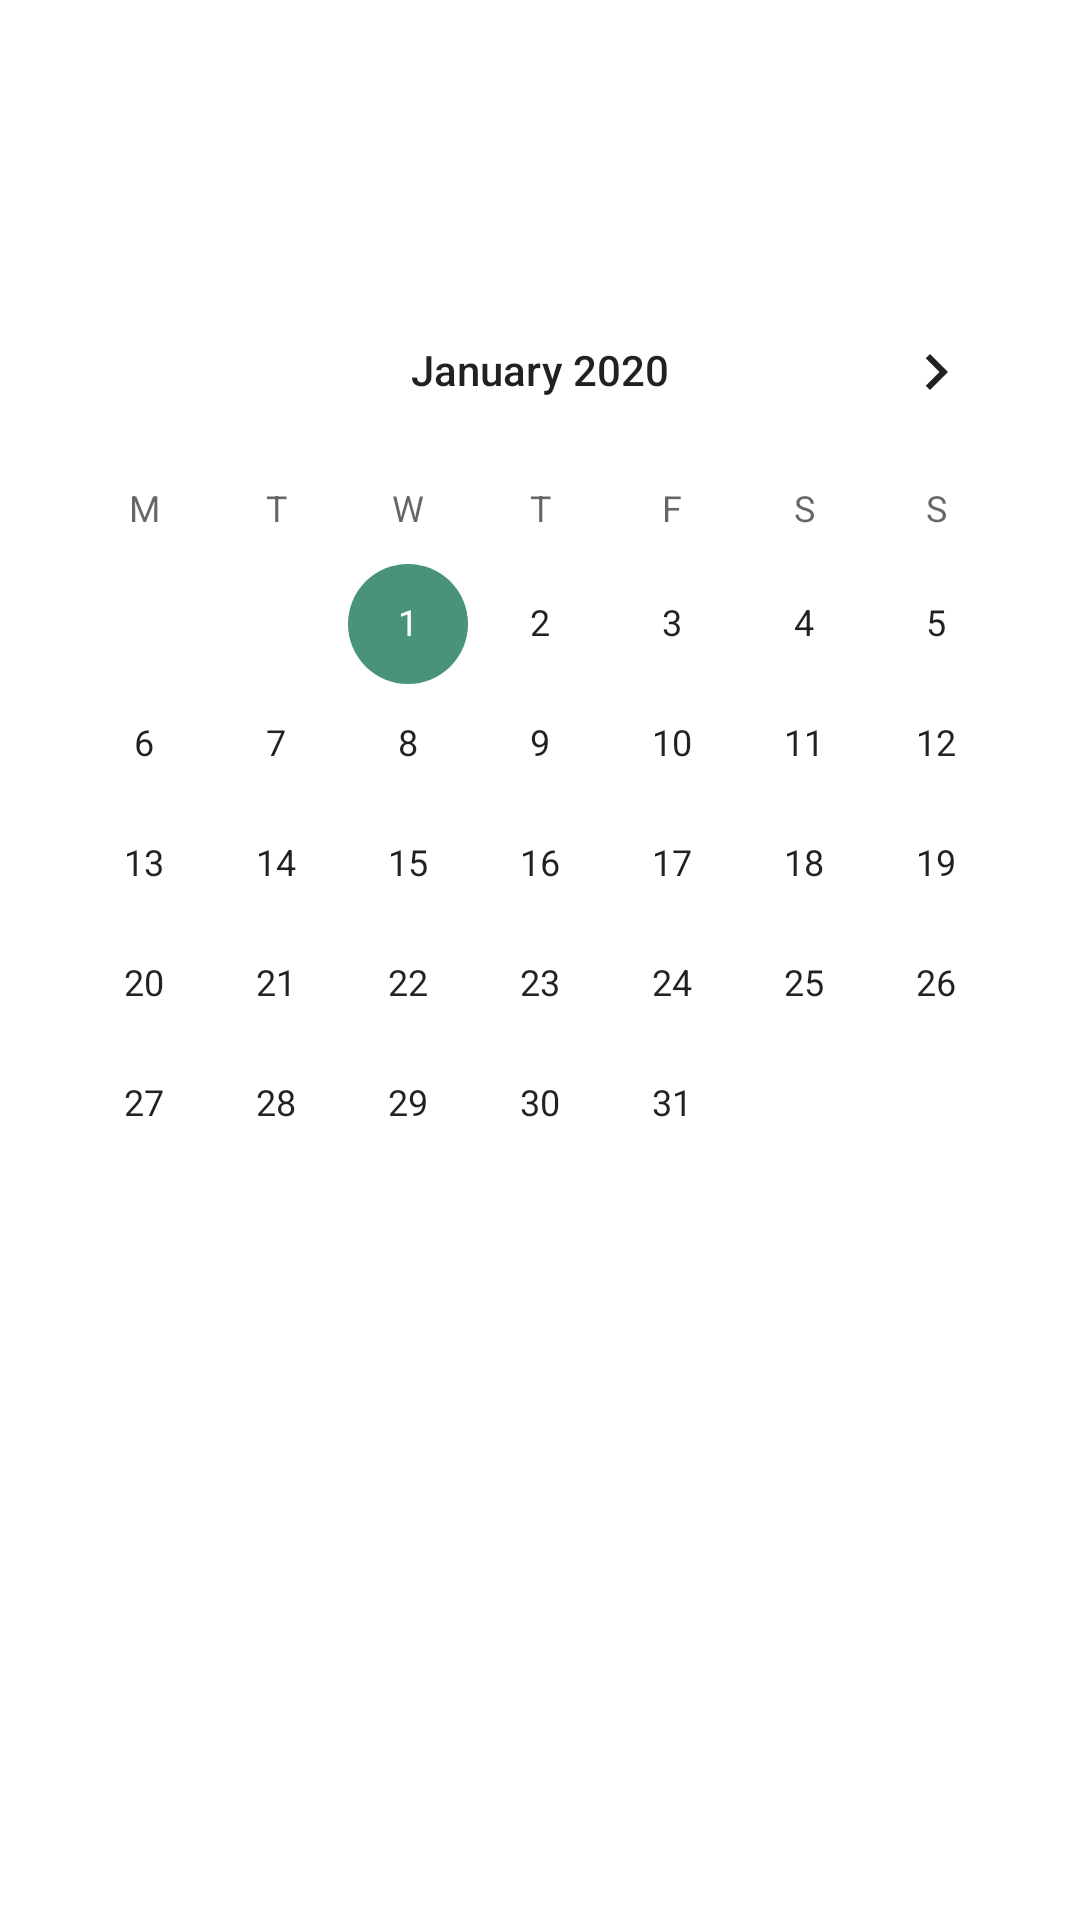

This screen was rendered from an Android layout file. Write that file and the resources it references.
<!-- AndroidManifest.xml: application theme Theme.Harkkatyo -->
<!-- res/layout/fragment_calendar.xml -->
<?xml version="1.0" encoding="utf-8"?>
<androidx.constraintlayout.widget.ConstraintLayout xmlns:android="http://schemas.android.com/apk/res/android"
    xmlns:app="http://schemas.android.com/apk/res-auto"
    xmlns:tools="http://schemas.android.com/tools"
    android:layout_width="match_parent"
    android:layout_height="match_parent">

    <CalendarView
        android:id="@+id/calendarView"
        style="@android:style/Widget.DeviceDefault.CalendarView"
        android:layout_width="wrap_content"
        android:layout_height="wrap_content"
        android:layout_marginTop="90dp"
        android:firstDayOfWeek="2"
        android:minDate="01/01/2020"
        android:scrollbarStyle="outsideInset"
        app:layout_constraintEnd_toEndOf="parent"
        app:layout_constraintHorizontal_bias="0.491"
        app:layout_constraintStart_toStartOf="parent"
        app:layout_constraintTop_toTopOf="parent" />

    <ListView
        android:id="@+id/listViewCalendar"
        android:layout_width="350dp"
        android:layout_height="301dp"
        app:layout_constraintEnd_toEndOf="parent"
        app:layout_constraintStart_toStartOf="parent"
        app:layout_constraintTop_toBottomOf="@+id/calendarView" />

</androidx.constraintlayout.widget.ConstraintLayout>
<!-- resources referenced by this layout -->
<resources>
  <style name="Theme.Harkkatyo" parent="Theme.MaterialComponents.DayNight.NoActionBar">
          
          <item name="colorPrimary">#66A4DC</item>
          <item name="colorPrimaryVariant">#1F47AE</item>
          <item name="colorOnPrimary">@color/white</item>
          
          <item name="colorSecondary">#499379</item>
          <item name="colorSecondaryVariant">#066842</item>
          <item name="colorOnSecondary">@color/black</item>
          
          <item name="android:statusBarColor" tools:targetApi="l">?attr/colorPrimaryVariant</item>
          
      </style>
  <!-- not gathered from this repository: default colours our renderer supplied (Android Studio template values) -->
  <color name="black">#FF000000</color>
  <color name="white">#FFFFFFFF</color>
</resources>
